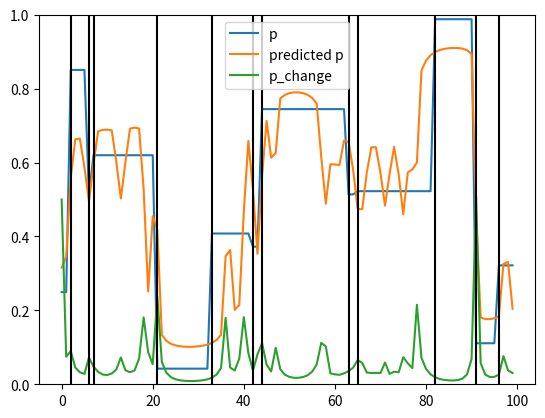

Recreate this plot in Python.
import numpy as np


def ForwardBackward_BernoulliJump(obs, pJ, pgrid, Alpha0, Pass='Forward'):
    # Forward-Backward algorithm to solve a hidden markov model, in which the
    # hidden state is a Bernoulli parameter x controlling the observed outcome s.
    #
    # Usage
    # [rGamma, rAlpha, rBeta, JumpPost] = ...
    #       ForwardBackward_BernoulliJump(s, pJ, pgrid, Alpha0, Pass)
    #
    # Input:
    #      s: sequence of numeric values (coded as 1s and 2s for convenience)
    #     pJ: prior on jump occurrence (change in Bernoulli parameter) at
    #         any given moment (this is a scalar value)
    #  pgrid: grid for numeric estimation of the Bernoulli parameter.
    #         pgrid[i] is p(s=1|x[i])
    # Alpha0: prior on states (i.e. prior on the Bernoulli parameter, provided
    #         the grid pgrid).
    #   Pass: if 'Forward' (default), computes only the forward estimation. If
    #         'Backward', also computes the backward estimation and the
    #         combination of forward and backward estimates.
    #
    # Output:
    #   rGamma: rGamma[:,t] is the posterior distribution for states x(t)
    #           (i.e. hidden Bernoulli parameters) given observation s[1:N]
    # 	    => the Forward-Backward estimation
    #   rAlpha: rAlpha[:,t] is the posterior distribution for states x(t)
    #           (i.e. hidden Bernoulli parameters) given observation s[1:t]
    # 	    => the Forward estimation
    #    rBeta: rBeta[:,t] is the posterior distribution for states x(t)
    #           (i.e. hidden Bernoulli parameters) given observation s[t:N]
    # 	    => the Backward estimation
    # JumpPost: Posterior on jump probability given s[1:N].
    #
    # Checks and initialization
    # =========================
    N = len(obs)
    n_noise = len(pgrid)

    if pJ > 1 or pJ < 0:
        raise ValueError(f'pJ must be in the [0 1] interval (current value: {pJ})')
    if Pass not in ['Forward', 'Backward']:
        raise ValueError(f'Pass must be either "Forward" or "Backward" (current value: {Pass})')

    # FORWARD PASS: p(x(i,t) | s[1:t])
    # ==============================

    # Alpha[i, 0, t] = p(x(i,t), J=0 | s[1:t])
    # Alpha[i, 1, t] = p(x(i,t), J=1 | s[1:t])
    # Initialize alpha (forward algorithm)
    Alpha = np.zeros((n_noise, 2, N))

    # get the matrix of non-diagonal elements
    NonDiag = np.ones((n_noise, n_noise))
    np.fill_diagonal(NonDiag, 0)
    # Compute the transition matrix (jump = non diagonal transitions).
    # NB: the prior on jump occurrence pJ is NOT included here.
    # Trans(i,j) is the probability to jump FROM i TO j
    # Hence, sum(Trans(i,:)) = 1
    # The likelihood of new values after a jump correspond the prior on states.
    
    Trans = NonDiag * Alpha0.reshape(1, -1)
    Trans = Trans / Trans.sum(axis=1).reshape(-1, 1)  # normalize values
    assert np.all(np.isclose(Trans.sum(axis=1), np.ones(Trans.shape[0])))  # check normalization

    # Compute alpha iteratively (forward pass)
    for t in range(N):

        # Specify likelihood of current observation
        if obs[t] == 1:  # 1 is inconsistent
            LL = pgrid.copy()
        elif obs[t] == 2:
            LL = (1 - pgrid)
        elif np.isnan(obs[t]):  # likelihood is flat in the absence of observation ('NaN')
            LL = np.ones(n_noise) / n_noise
        else:
            raise ValueError

        # Compute the new alpha, based on the former alpha, the prior on transition between states and the likelihood.
        # See for instance Wikipedia entry for 'Forward algorithm'.
        if t == 0:
            prior = Alpha0
        else:
            prior = Alpha[:, 0, t - 1] + Alpha[:, 1, t - 1]

        # No Jump at t:
        # - take the prior on 'no jump': (1-pJ)
        # - take the current observation likelihood under x_i (LL)
        # - take the posterior on x_i(t-1) (summed over whether there was a jump of not at t-1)
        Alpha[:, 0, t] = (1 - pJ) * LL * prior
        # Jump at t:
        # - take the prior on 'jump': (pJ)
        # - take the current observation likelihood under x_i (LL)
        # - take the posterior on all the other states, excluding x_i(t-1) (summed over whether there was a jump or not at i-1)
        # - sum over the likelihood of the ORIGINS of such state (hence the transpose on Trans, to sum over the ORIGIN)
        Alpha[:, 1, t] = pJ * LL * (Trans.T @ prior)

        # scale alpha as a posterior (which we will do eventually) to avoid numeric overflow
        NormalizationCst = np.sum(np.sum(Alpha[:, :, t], axis=1), axis=0)
        Alpha[:, 0, t] = Alpha[:, 0, t] / NormalizationCst
        Alpha[:, 1, t] = Alpha[:, 1, t] / NormalizationCst
  

    # BACKWARD PASS: p(y(t+1:N) | x(i,t)
    # ================================
    if Pass.lower() == 'backward':

        # Beta(i,t) = p(s(t+1:N) | x(i,t))
        # Since we want the to distinguish jump vs. no jump, we split the values of Beta in 2 columns, corresponding to jump or no jump.
        # Beta(i,0,t) = p(s(t+1:N), J=0 | x(i,t))
        # Beta(i,1,t) = p(s(t+1:N), J=1 | x(i,t))
        #
        # In addition, we normalize Beta(i,t) so that it sums to 1 over i. This is only for convenience (to make the interpretation of numeric values easier)
        # since in the end the backward probability is normalized, we can apply any scaling factor to Beta(i,t)

        # Initialize beta (backward estimation)
        Beta = np.zeros((n_noise, 2, N))

        # Compute beta iteratively (backward pass)
        for t in range(N - 1, -1, -1):

            # Specify likelihood of current observation
            if obs[t] == 1:  # 1 is inconsistent
                LL = pgrid.copy()
            elif obs[t] == 2:
                LL = (1 - pgrid)
            elif np.isnan(obs[t]):  # likelihood is flat in the absence of observation ('NaN')
                LL = np.ones(n_noise) / n_noise
            else: raise ValueError

            if t == N - 1:
                Beta[:, 0, t] = 1  # these values will be removed in the shift
                Beta[:, 1, t] = 1
            else:
                next_beta = (Beta[:, 0, t + 1] + Beta[:, 1, t + 1])
                # No Jump from t to t+1
                # take only diagonal elements
                Beta[:, 0, t] = (1 - pJ) * (LL * next_beta)

                # Jump from t to t+1
                # sum over non diagonal elements
                # NB: there is no transpose here on Trans because we sum over
                # TARGET location (not ORIGIN)
                Beta[:, 1, t] = pJ * LL * (Trans @ next_beta)

            # scale beta to sum = 1. This normalization is only for convenience,
            # since we don't need this scaling factor in the end.
            NormalizationCst = np.sum(np.sum(Beta[:, :, t], axis=1), axis=0)
            Beta[:, 0, t] = Beta[:, 0, t] / NormalizationCst
            Beta[:, 1, t] = Beta[:, 1, t] / NormalizationCst

        # Shift Beta so that Beta[:,:,t] is the posterior given s(t+1:N)
        newBeta = np.zeros_like(Beta)
        # # newBeta[:, :, 0] = 1 / (n * n)  # TODO: what is this?
        newBeta[:, :, 0] = 1 / (2 * n_noise)
        newBeta[:, :, 1:] = Beta[:, :, :-1]
        Beta = newBeta.copy()

    # COMBINE FORWARD AND BACKWARD PASS
    # =================================
    if Pass.lower() == 'backward':
        # Compute the forward & backward posterior
        rAlpha = np.sum(Alpha, axis=1)
        rBeta = np.sum(Beta, axis=1)

        # p(x(t)|y(1:N)) ~ p(y(t+1:N)|x(t)) p(x(t)|y(1:t))
        # NB: the sum over dimension 1 is to average out the J=0 or 1
        rGamma = rAlpha * rBeta

        # Scale gamma as a posterior on observations
        cst = np.tile(np.sum(rGamma, axis=0), (n_noise, 1))
        rGamma = rGamma / cst

        # Compute the posterior on jump, summed over the states
        # GammaJ = p(x(t),J=1|y(1:N)) ~ p(y(t+1:N) | x(t),J=1) p(x(t),J=1|y(1:t))
        #                             ~ [1/p(J=1) * p(y(t+1:N),J=1|x(t))] p(x(t),J=1|y(1:t))
        #                             ~ [1/p(J=1) * Beta2] Alpha2
        GammaJ = Alpha[:, 1, :] * ((1 / pJ) * Beta[:, 1, :])
        GammaJ = GammaJ / cst

        GammaJ0 = Alpha[:, 0, :] * ((1 / (1 - pJ)) * Beta[:, 0, :])
        GammaJ0 = GammaJ0 / cst

        JumpPost = np.sum(GammaJ, axis=0)
        if np.any(JumpPost > 1):
            print('JumpPost problem')
        # JumpPost = [0.1]
    else:
        rGamma = np.array([])
        rBeta = np.array([])
        JumpPost = np.array([])
        rAlpha = np.sum(Alpha, axis=1)

    return Alpha, rGamma, rAlpha, rBeta, JumpPost, Trans


if __name__ == '__main__':
    import matplotlib.pyplot as plt
    probabilities = []
    outcomes = []
    p_change = 0.1
    p = np.random.uniform(0, 1)
    for j in range(100):
        change = np.random.rand() < p_change
        # change=j==50
        if change:
            p = np.random.uniform(0, 1)
        probabilities.append(p)
        outcomes.append(np.random.rand() > p)
    outcomes = np.array(outcomes) + 1
    pgrid = np.linspace(0, 1, 20)
    Alpha0 = np.ones(pgrid.size) / pgrid.size
    pJ = 0.05
    # ForwardBackward_BernoulliJump(s=[1], pJ=pJ, Alpha0=Alpha0, pgrid=pgrid, Pass='Backward')
    Alpha, rGamma, rAlpha, rBeta, JumpPost, Trans = ForwardBackward_BernoulliJump(obs=outcomes, pJ=pJ, Alpha0=Alpha0, pgrid=pgrid, Pass='Backward')
    predicted_probas = pgrid @ rGamma
    plt.figure()
    plt.plot(probabilities, label='p')
    plt.plot(predicted_probas, label='predicted p')
    plt.plot(JumpPost, label='p_change')
    plt.legend()
    plt.ylim([0, 1])
    for i in range(1, len(probabilities)):
        if probabilities[i-1] != probabilities[i]:
            plt.axvline(x=i, ymax=1, ymin=0, color='black')
    plt.show()
    stop = 1